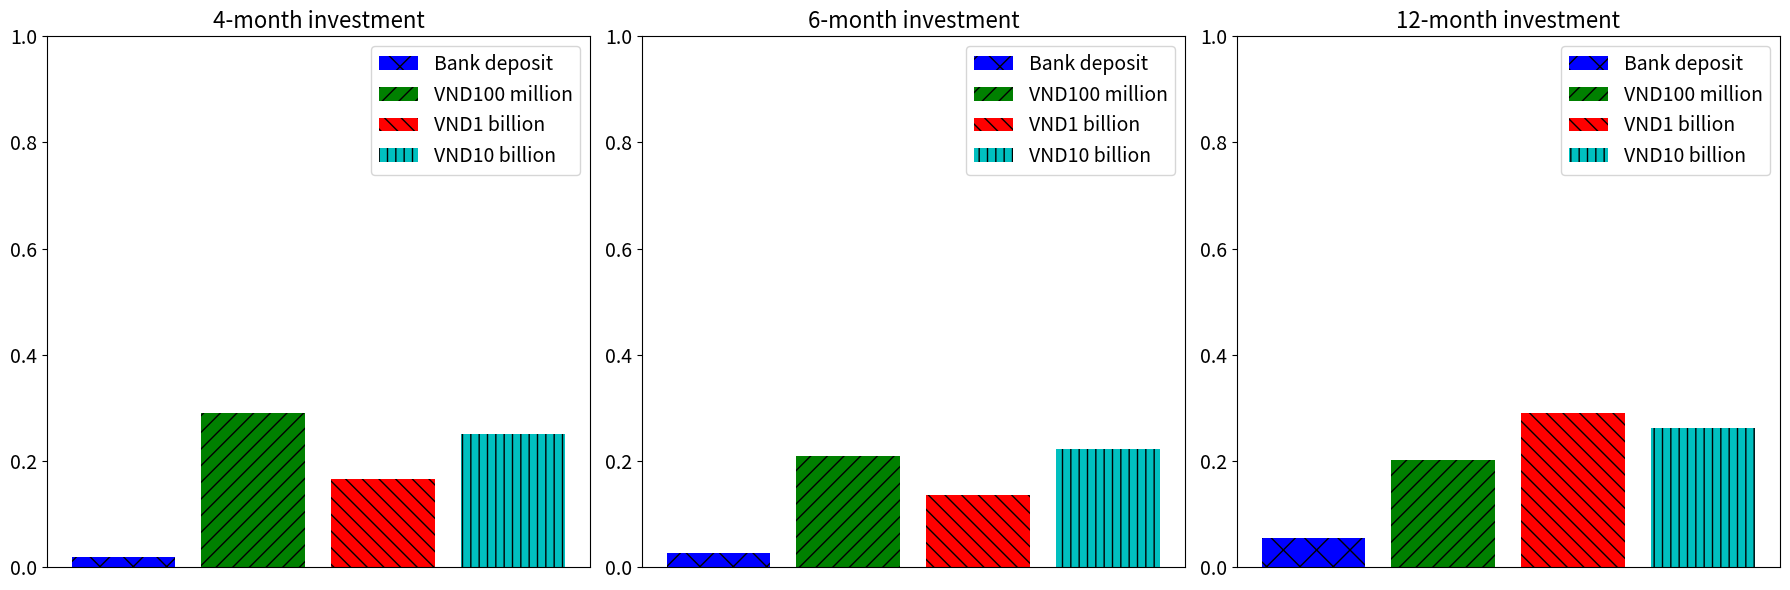

This chart was generated by the following Python code:
import matplotlib.pyplot as plt
import numpy as np

# Generate sample data for the bar charts
# quarter
# quarter_returns = [0.01812, 0.29034, 0.16607, 0.25116]  # Generate random values between 0 and 1 for the columns
# # half year
# half_year_returns = [0.0273055, 0.20915, 0.13659, 0.22311]
# # 1 year
# year_returns = [0.0553567, 0.20202, 0.29067, 0.26279]

# categories = ['A', 'B', 'C', 'D', 'E']
categories = ['Bank deposit', 'VND100 million', 'VND1 billion', 'VND10 billion']
quarter_returns = [0.01812, 0.29034, 0.16607, 0.25116]  # Generate random values between 0 and 1 for the columns
# half year
half_year_returns = [0.0273055, 0.20915, 0.13659, 0.22311]
# 1 year
year_returns = [0.0553567, 0.20202, 0.29067, 0.26279]
# values1 = [5, 7, 3, 8, 6]
# values2 = [6, 2, 7, 5, 8]
# values3 = [4, 9, 1, 3, 7]

# Define hatch patterns for each bar
hatch_patterns = ['x', '//', '\\\\', '||', '--']
hatch_patterns1 = ['/', '\\', '|', '-', '+']
hatch_patterns2 = ['+', 'x', 'o', 'O', '.']
hatch_patterns3 = ['*', '//', '\\\\', '||', '--']
colors = ['b', 'g', 'r', 'c', 'm']
# Create a figure and three subplots side by side
fig, axs = plt.subplots(1, 3, figsize=(18, 6))

# Plot data on each subplot
bars1 = axs[0].bar(categories, quarter_returns, color=colors, label=categories)
for bar, hatch in zip(bars1, hatch_patterns):
    bar.set_hatch(hatch)
axs[0].set_title('4-month investment', fontsize=16)
axs[0].set_xticklabels(categories, fontsize=14)
axs[0].set_xticks([])
axs[0].set_ylim(0, 1)
axs[0].legend(fontsize=14)

bars2 = axs[1].bar(categories, half_year_returns, color=colors, label=categories)
for bar, hatch in zip(bars2, hatch_patterns):
    bar.set_hatch(hatch)
axs[1].set_title('6-month investment', fontsize=16)
axs[1].set_xticklabels(categories, fontsize=14)
axs[1].set_xticks([])
axs[1].set_ylim(0, 1)
axs[1].legend(fontsize=14)

bars3 = axs[2].bar(categories, year_returns, color=colors, label=categories)
for bar, hatch in zip(bars3, hatch_patterns):
    bar.set_hatch(hatch)
axs[2].set_title('12-month investment', fontsize=16)
axs[2].set_xticklabels(categories, fontsize=14)
axs[2].set_xticks([])
axs[2].set_ylim(0, 1)
axs[2].legend(fontsize=14)

for ax in axs:
    ax.tick_params(axis='y', labelsize=14)

# Adjust the layout to prevent overlap
plt.tight_layout()

# Show the plots
plt.show()